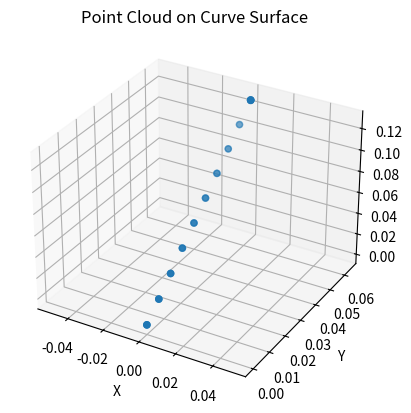

Python code for this plot:
import numpy as np
import matplotlib.pyplot as plt
from mpl_toolkits.mplot3d import Axes3D

def curve_surface(theta, r):
    # x = theta
    # y = r * np.sin(theta)
    # z = np.zeros_like(x)

    theta_grid, r_grid = np.meshgrid(theta, r)
    x = theta_grid
    y = r_grid * np.sin(theta_grid)
    z = np.sin(theta_grid) * r_grid
    return np.stack([x, y, z], axis=-1)

# Generate points lying on the curve surface
theta_sample_num = 100
theta = np.linspace(0.0, 2 * np.pi, theta_sample_num)
r = np.linspace(0, 1, 10)
point_cloud = curve_surface(theta, r)

# Visualize the point cloud
fig = plt.figure()
ax = fig.add_subplot(111, projection='3d')
ax.scatter(point_cloud[:,0], point_cloud[:,1], point_cloud[:,2])
ax.set_xlabel('X')
ax.set_ylabel('Y')
ax.set_zlabel('Z')
ax.set_title('Point Cloud on Curve Surface')
plt.show()
